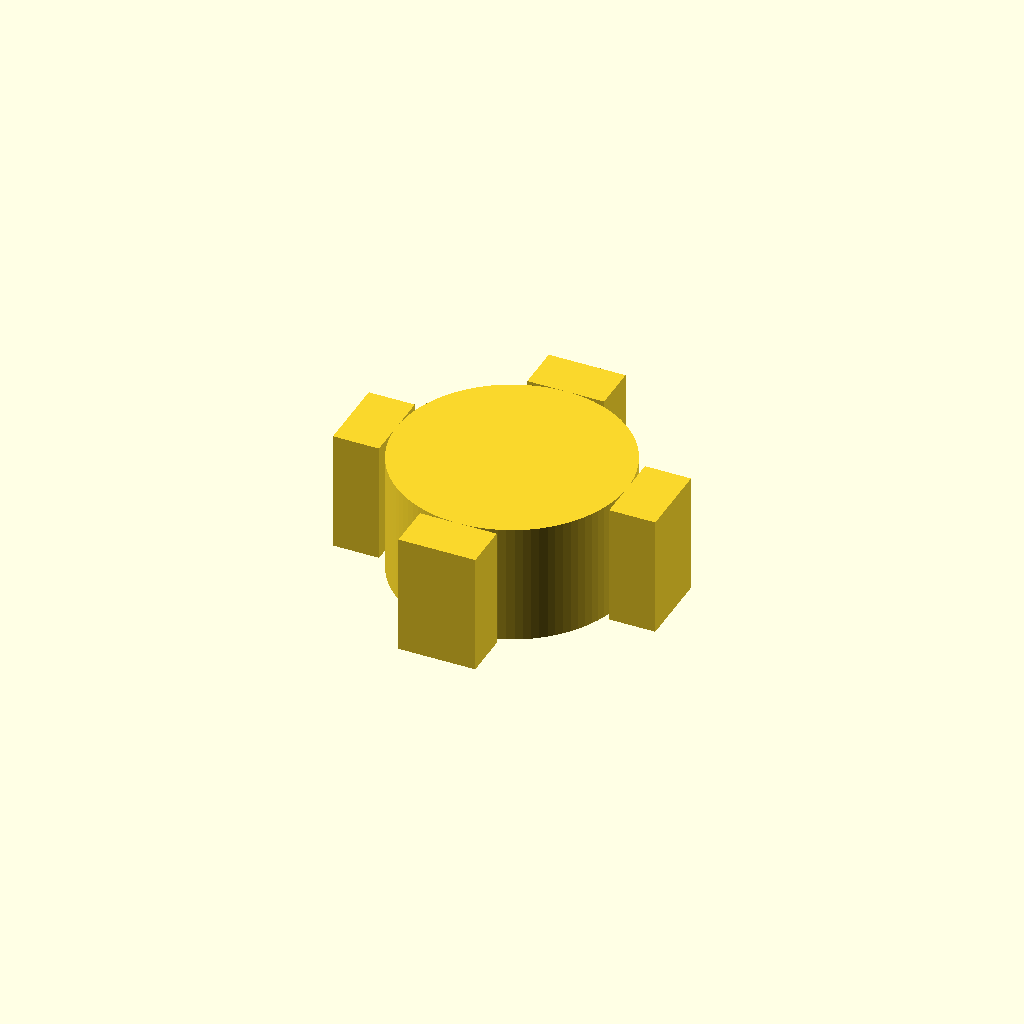
Cell 1: rendered with the file's own defaults.
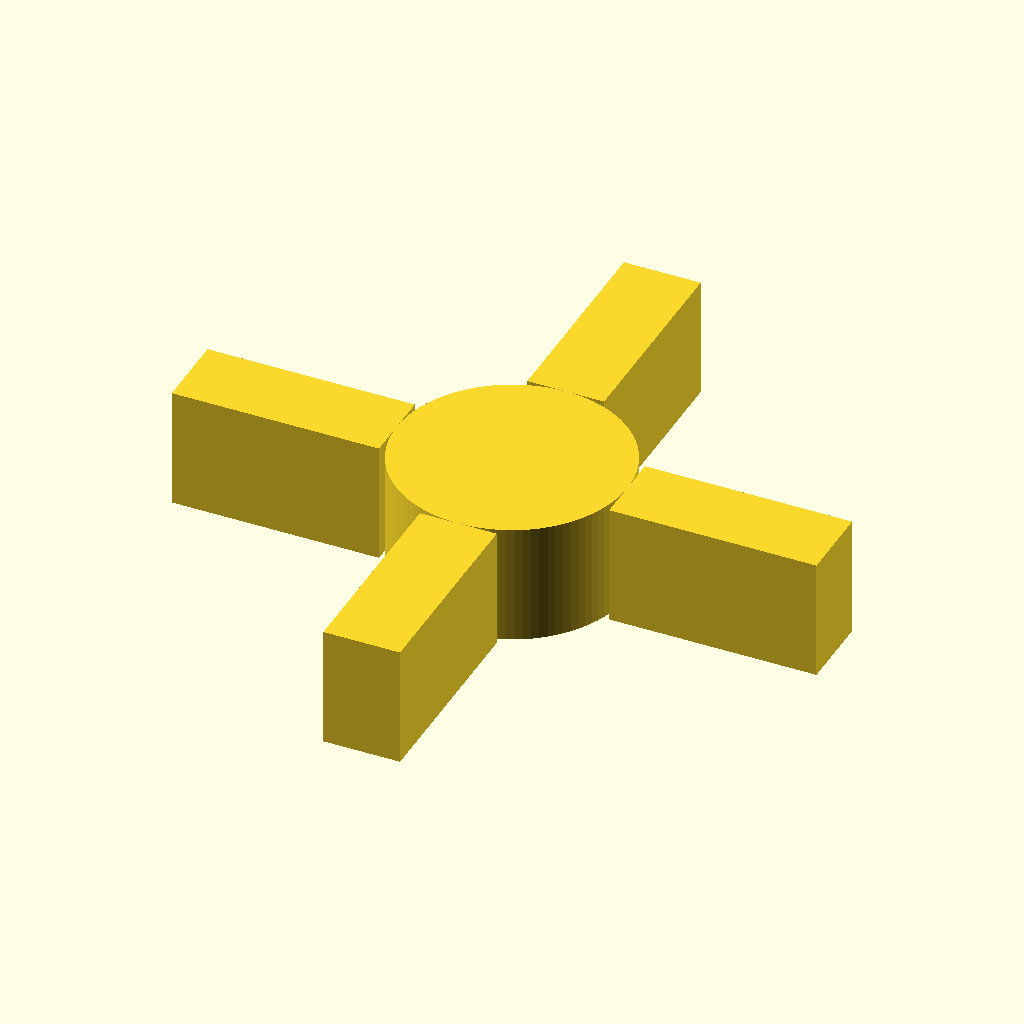
Cell 2: the same model with bbox_xy = 33.6.
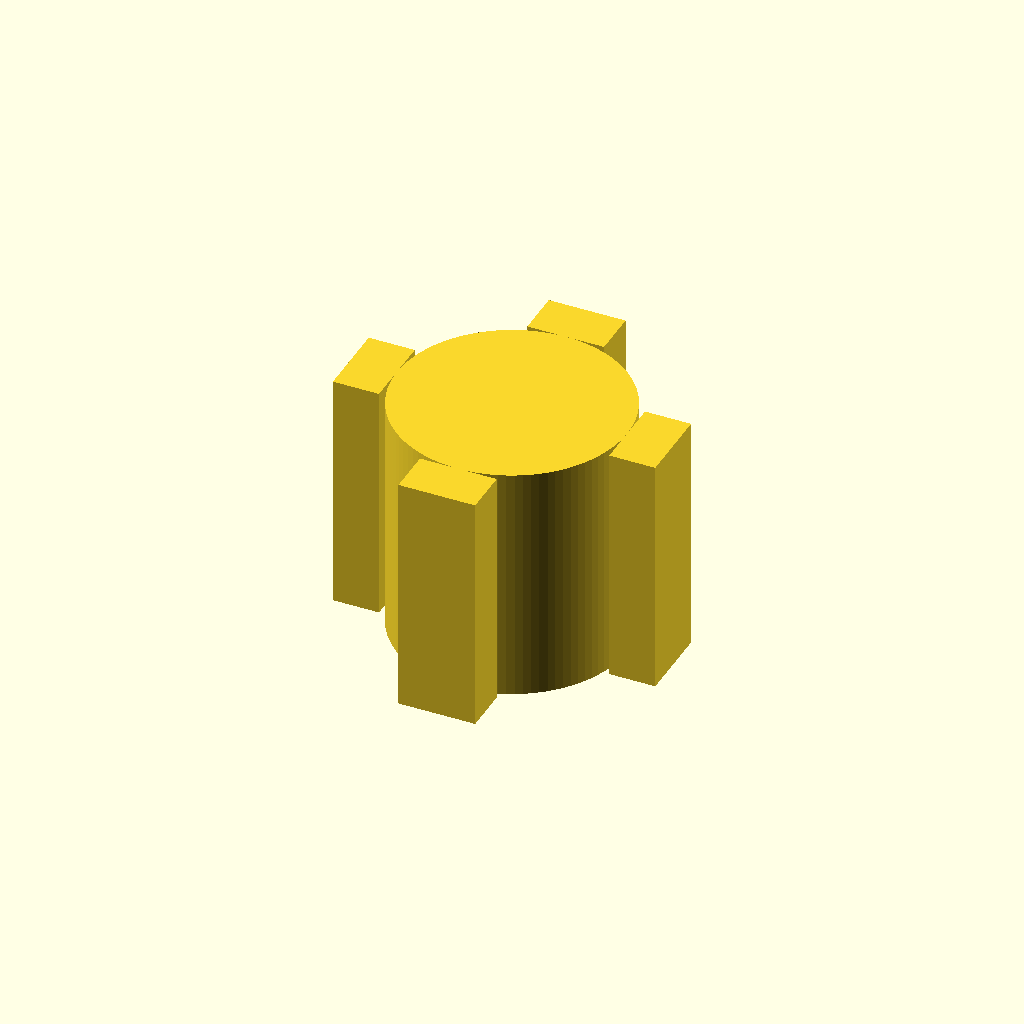
Cell 3: the same model with h = 12.6.
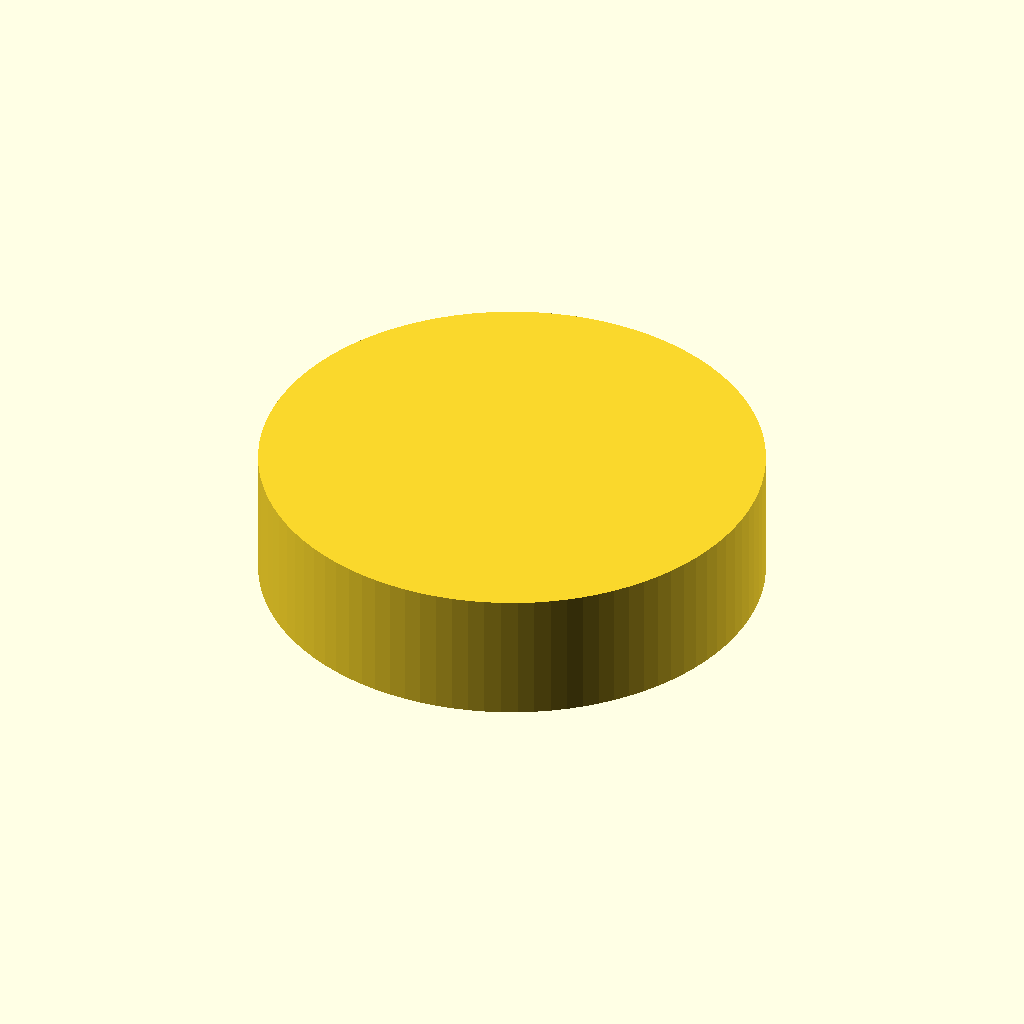
Cell 4: core_d = 24 (everything else at default).
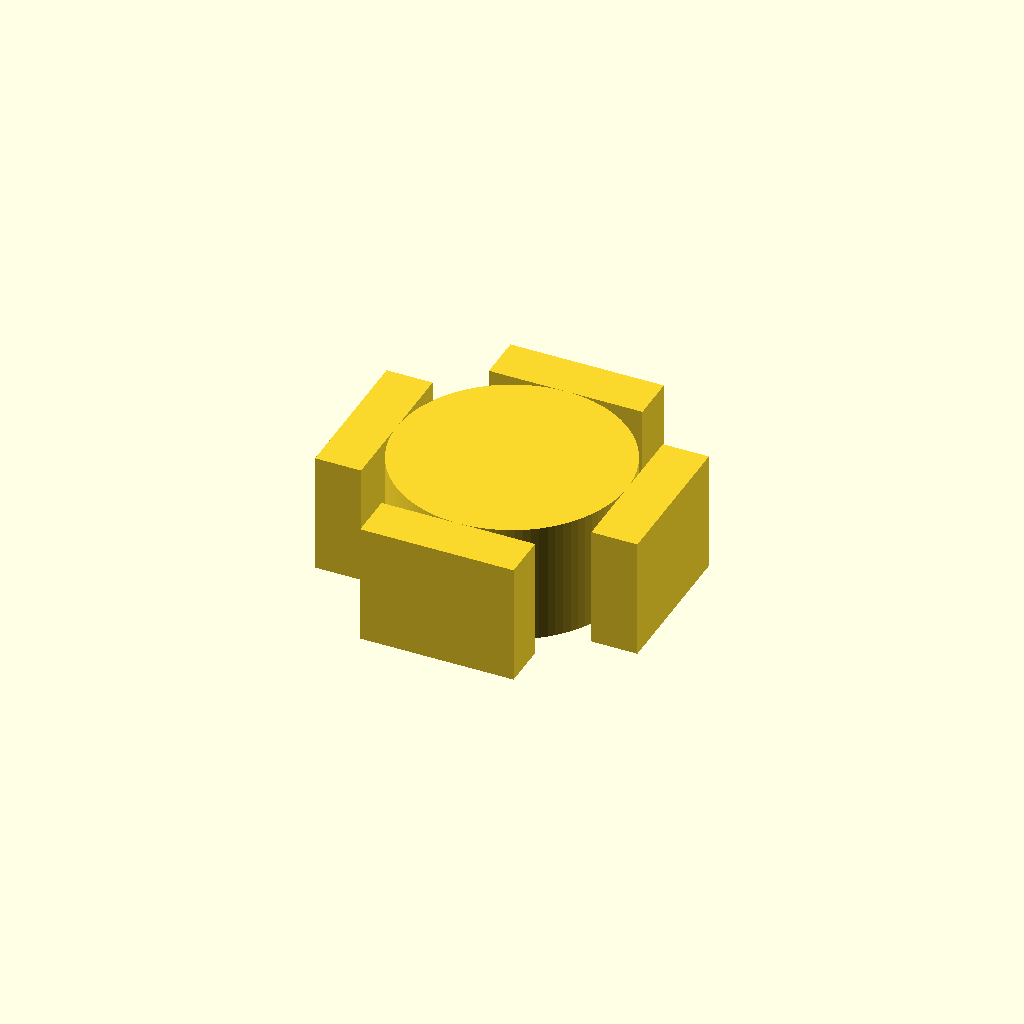
Cell 5: lug_w = 8 (everything else at default).
All cells are drawn from one camera (rotation 55°, 0°, 25°, orthographic, colour scheme Cornfield), so only the parameter changes between them.
OpenSCAD source file results/slice100k/gpt52/scad/1120767.scad:
$fn=96;

bbox_xy = 16.8;
h = 6.3;

core_d = 12.0;

lug_len = (bbox_xy - core_d)/2;   // radial protrusion beyond core radius
lug_w = 4.0;                      // tangential width of lug

module lug(angle=0){
    rotate([0,0,angle])
        translate([core_d/2 + lug_len/2, 0, 0])
            cube([lug_len, lug_w, h], center=true);
}

module part(){
    union(){
        cylinder(d=core_d, h=h, center=true);
        lug(0);
        lug(90);
        lug(180);
        lug(270);
    }
}

part();
Customizer parameters (derived from the source; name, type, default, range or options):
bbox_xy: number, default 16.8
h: number, default 6.3
core_d: number, default 12
lug_w: number, default 4
